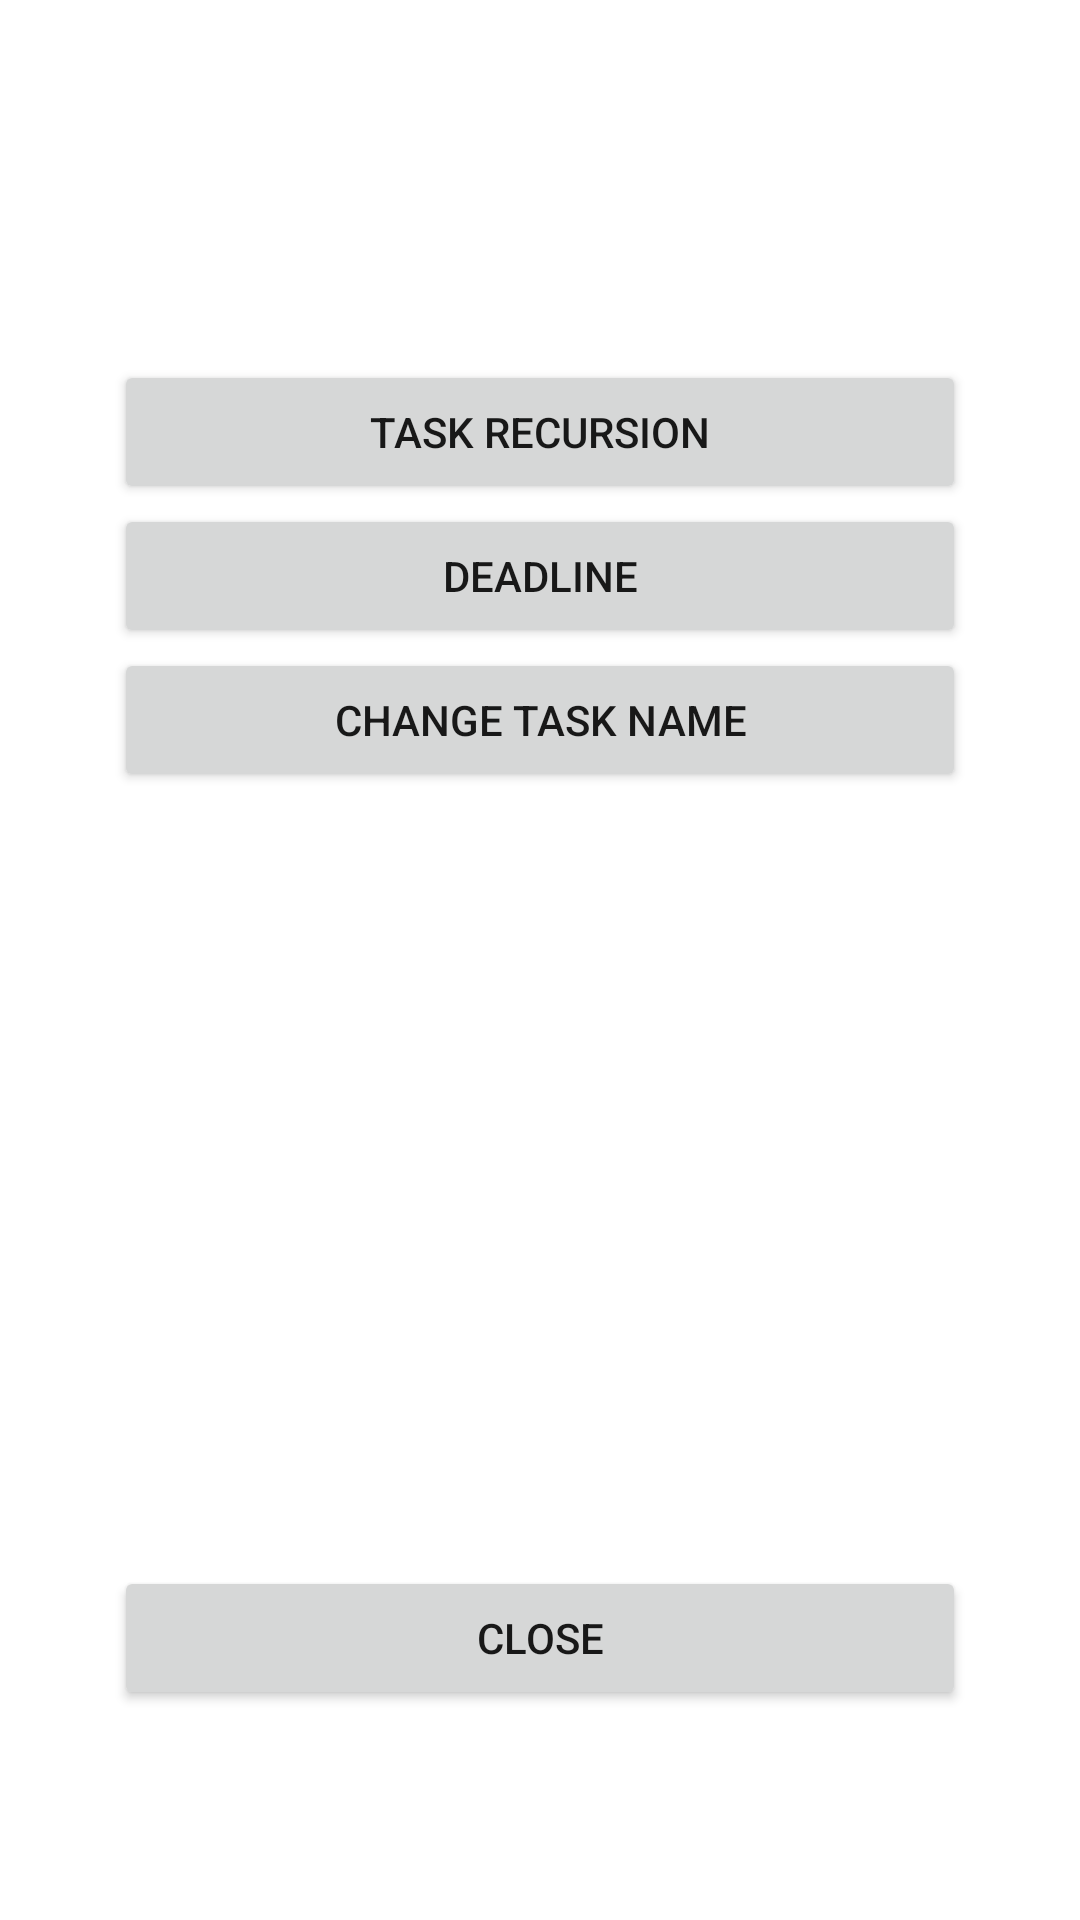

Layout XML and referenced resources for this Android screen:
<!-- AndroidManifest.xml: application theme AppTheme -->
<!-- res/layout/task_settings_popup.xml -->
<?xml version="1.0" encoding="utf-8"?>
<android.support.constraint.ConstraintLayout xmlns:android="http://schemas.android.com/apk/res/android"
                                             xmlns:app="http://schemas.android.com/apk/res-auto"
                                             xmlns:tools="http://schemas.android.com/tools" android:layout_width="match_parent"
                                             android:layout_height="match_parent">

    <android.support.constraint.ConstraintLayout
            android:layout_width="300dp"
            android:layout_height="500dp" app:layout_constraintStart_toStartOf="parent"
            app:layout_constraintEnd_toEndOf="parent" android:layout_marginStart="16dp"
            app:layout_constraintTop_toTopOf="parent" android:layout_marginEnd="16dp"
            app:layout_constraintBottom_toBottomOf="parent" android:layout_marginTop="16dp"
            android:layout_marginBottom="16dp" android:id="@+id/MainSettingsView">

        <TextView
                android:layout_width="wrap_content"
                android:layout_height="wrap_content" android:id="@+id/taskNameView"
                android:textSize="30sp"
                app:layout_constraintTop_toTopOf="parent" app:layout_constraintStart_toStartOf="parent"
                android:layout_marginStart="190dp" app:layout_constraintEnd_toEndOf="parent"
                android:layout_marginEnd="189dp" android:textColor="@android:color/white"/>
        <LinearLayout
                android:orientation="vertical"
                android:layout_width="match_parent"
                android:layout_height="match_parent"
                app:layout_constraintStart_toStartOf="parent" android:layout_marginStart="8dp"
                app:layout_constraintEnd_toEndOf="parent" android:layout_marginEnd="8dp"
                app:layout_constraintBottom_toBottomOf="parent" app:layout_constraintTop_toTopOf="parent"
                android:layout_marginTop="50dp" android:layout_marginBottom="80dp" android:id="@+id/linearLayout2">
            <Button
                    android:text="@string/RECURSION_TEXT"
                    android:layout_width="match_parent"
                    android:layout_height="wrap_content" android:id="@+id/RecursionButton"
            />
            <Button
                    android:text="@string/DEADLINE_TEXT"
                    android:layout_width="match_parent"
                    android:layout_height="wrap_content" android:id="@+id/DeadlineButton"
            />
            <Button
                    android:text="@string/NAME_CHANGE_TEXT"
                    android:layout_width="match_parent"
                    android:layout_height="wrap_content" android:id="@+id/ChangeNameSettingsButton"/>
        </LinearLayout>
        <Button
                android:text="@string/CANCEL_BUTTON_STRING"
                android:layout_width="0dp"
                android:layout_height="wrap_content" android:id="@+id/CloseButton"
                app:layout_constraintEnd_toEndOf="parent" android:layout_marginEnd="8dp"
                app:layout_constraintStart_toStartOf="parent" android:layout_marginStart="8dp"
                app:layout_constraintBottom_toBottomOf="parent"/>
    </android.support.constraint.ConstraintLayout>
</android.support.constraint.ConstraintLayout>
<!-- resources referenced by this layout -->
<resources>
  <string name="CANCEL_BUTTON_STRING">Close</string>
  <string name="DEADLINE_TEXT">Deadline</string>
  <string name="NAME_CHANGE_TEXT">Change Task Name</string>
  <string name="RECURSION_TEXT">Task Recursion</string>
  <style name="AppTheme" parent="Theme.AppCompat.Light.NoActionBar">
          
          <item name="colorPrimary">@color/colorPrimaryOld</item>
          <item name="colorPrimaryDark">@color/colorPrimaryDark</item>
          <item name="colorAccent">@color/colorAccent</item>
          <item name="android:windowBackground">@color/colorPrimary</item>
          <item name="android:textColor">@color/colorTextSelect</item>
      </style>
  <color name="colorPrimaryOld">#306090</color>
  <color name="colorPrimaryDark">#184878</color>
  <color name="colorAccent">#303048</color>
  <color name="colorPrimary">#FFFFFF</color>&gt;
  <color name="colorTextSelect">#181818</color>
</resources>
